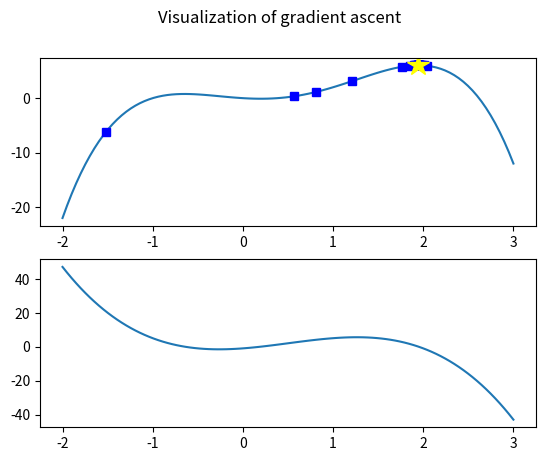

The script that saved this image:
#!/usr/bin/env python3
# author: github.com/olehermanse

# import libraries used for plotting and mathematical operations:
import numpy as np
import matplotlib.pyplot as plt
import random

# Define a mathematical expression as a function:
def f(x):
    return -x**4 + 2 * x**3 + 2 * x**2 - x

def df(x):
    return -4 * x**3 + 6 * x**2 + 4 * x - 1

def gradient_ascent(function, derivative, gamma, x, precision):
    dx = gamma * derivative(x)
    while abs(dx) > precision:
        y = function(x)
        plt.plot(x,y, color="blue", marker="s", markersize=6)
        x += dx
        dx = gamma * derivative(x)
    return x,function(x)

def plot_gradient_ascent(function,derivative,start,stop,steps):
    x = np.linspace(start, stop, steps) # Make array of 100 values

    fig = plt.figure("INF3490 - Gradient Ascent")
    fig.suptitle("Visualization of gradient ascent")

    step = (stop - start) / steps

    plt.subplot(211)
    plt.plot(x,function(x))
    randx = random.uniform(start,stop)
    solution = gradient_ascent(function, derivative, 0.1, randx, 0.001)
    plt.plot(solution[0],solution[1], color="yellow", marker="*", markersize=16)
    plt.subplot(212)
    plt.plot(x,derivative(x))

    plt.savefig("gradient.pdf", format="pdf")
    plt.show()                  # Show all subplots in new window

if __name__ == "__main__":
    plot_gradient_ascent(f,df,-2,3,100)
